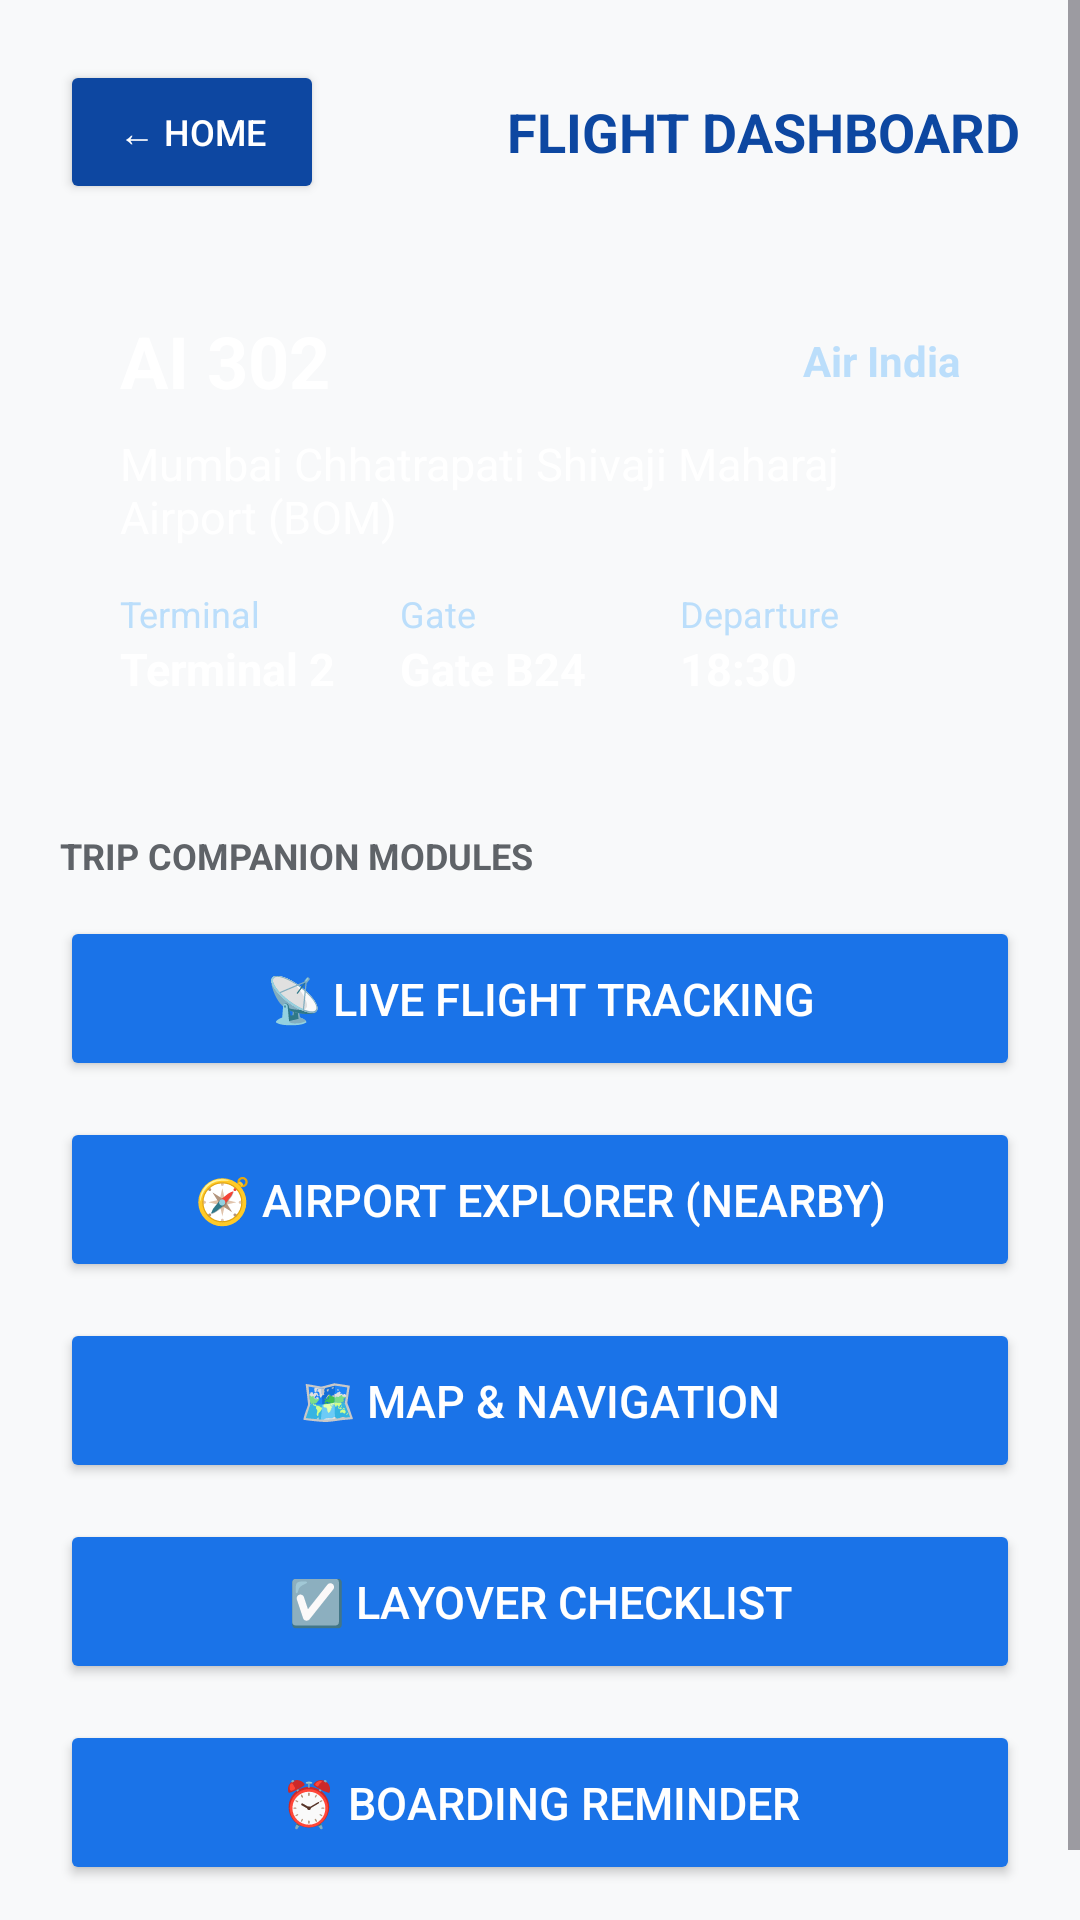

The Android layout XML behind this screen, and the referenced resources:
<!-- AndroidManifest.xml: application theme Theme.GateCrash -->
<!-- res/layout/activity_flight_dashboard.xml -->
<?xml version="1.0" encoding="utf-8"?>
<ScrollView xmlns:android="http://schemas.android.com/apk/res/android"
    android:layout_width="match_parent"
    android:layout_height="match_parent"
    android:fillViewport="true"
    android:background="@color/background_light">

    <LinearLayout
        android:layout_width="match_parent"
        android:layout_height="wrap_content"
        android:orientation="vertical"
        android:padding="20dp">

        
        <LinearLayout
            android:layout_width="match_parent"
            android:layout_height="wrap_content"
            android:orientation="horizontal"
            android:gravity="center_vertical"
            android:layout_marginBottom="16dp">

            <Button
                android:id="@+id/backToHomeBtn"
                android:layout_width="wrap_content"
                android:layout_height="wrap_content"
                android:text="← HOME"
                android:textSize="12sp"
                android:backgroundTint="@color/primary_dark"
                android:textColor="@color/white" />

            <TextView
                android:layout_width="0dp"
                android:layout_height="wrap_content"
                android:layout_weight="1"
                android:text="FLIGHT DASHBOARD"
                android:textColor="@color/primary_dark"
                android:textSize="18sp"
                android:textStyle="bold"
                android:gravity="end" />
        </LinearLayout>

        
        <LinearLayout
            android:layout_width="match_parent"
            android:layout_height="wrap_content"
            android:orientation="vertical"
            android:background="@drawable/ic_launcher_background"
            android:backgroundTint="@color/primary_dark"
            android:padding="20dp"
            android:layout_marginBottom="24dp">

            <LinearLayout
                android:layout_width="match_parent"
                android:layout_height="wrap_content"
                android:orientation="horizontal"
                android:gravity="center_vertical"
                android:layout_marginBottom="8dp">

                <TextView
                    android:id="@+id/dashFlightNumber"
                    android:layout_width="0dp"
                    android:layout_height="wrap_content"
                    android:layout_weight="1"
                    android:text="AI 302"
                    android:textColor="@color/white"
                    android:textSize="24sp"
                    android:textStyle="bold" />

                <TextView
                    android:id="@+id/dashAirline"
                    android:layout_width="wrap_content"
                    android:layout_height="wrap_content"
                    android:text="Air India"
                    android:textColor="#BBDEFB"
                    android:textSize="14sp"
                    android:textStyle="bold" />
            </LinearLayout>

            <TextView
                android:id="@+id/dashAirport"
                android:layout_width="wrap_content"
                android:layout_height="wrap_content"
                android:text="Mumbai Chhatrapati Shivaji Maharaj Airport (BOM)"
                android:textColor="@color/white"
                android:textSize="15sp"
                android:layout_marginBottom="14dp" />

            <LinearLayout
                android:layout_width="match_parent"
                android:layout_height="wrap_content"
                android:orientation="horizontal">

                <LinearLayout
                    android:layout_width="0dp"
                    android:layout_height="wrap_content"
                    android:layout_weight="1"
                    android:orientation="vertical">

                    <TextView
                        android:layout_width="wrap_content"
                        android:layout_height="wrap_content"
                        android:text="Terminal"
                        android:textColor="#BBDEFB"
                        android:textSize="12sp" />

                    <TextView
                        android:id="@+id/dashTerminal"
                        android:layout_width="wrap_content"
                        android:layout_height="wrap_content"
                        android:text="Terminal 2"
                        android:textColor="@color/white"
                        android:textSize="15sp"
                        android:textStyle="bold" />
                </LinearLayout>

                <LinearLayout
                    android:layout_width="0dp"
                    android:layout_height="wrap_content"
                    android:layout_weight="1"
                    android:orientation="vertical">

                    <TextView
                        android:layout_width="wrap_content"
                        android:layout_height="wrap_content"
                        android:text="Gate"
                        android:textColor="#BBDEFB"
                        android:textSize="12sp" />

                    <TextView
                        android:id="@+id/dashGate"
                        android:layout_width="wrap_content"
                        android:layout_height="wrap_content"
                        android:text="Gate B24"
                        android:textColor="@color/white"
                        android:textSize="15sp"
                        android:textStyle="bold" />
                </LinearLayout>

                <LinearLayout
                    android:layout_width="0dp"
                    android:layout_height="wrap_content"
                    android:layout_weight="1"
                    android:orientation="vertical">

                    <TextView
                        android:layout_width="wrap_content"
                        android:layout_height="wrap_content"
                        android:text="Departure"
                        android:textColor="#BBDEFB"
                        android:textSize="12sp" />

                    <TextView
                        android:id="@+id/dashDepartureTime"
                        android:layout_width="wrap_content"
                        android:layout_height="wrap_content"
                        android:text="18:30"
                        android:textColor="@color/white"
                        android:textSize="15sp"
                        android:textStyle="bold" />
                </LinearLayout>
            </LinearLayout>
        </LinearLayout>

        
        <TextView
            android:layout_width="wrap_content"
            android:layout_height="wrap_content"
            android:text="TRIP COMPANION MODULES"
            android:textColor="@color/text_secondary"
            android:textSize="12sp"
            android:textStyle="bold"
            android:layout_marginBottom="12dp" />

        <Button
            android:id="@+id/dashLiveFlightBtn"
            android:layout_width="match_parent"
            android:layout_height="55dp"
            android:text="📡 LIVE FLIGHT TRACKING"
            android:backgroundTint="@color/primary"
            android:textColor="@color/white"
            android:textSize="15sp"
            android:layout_marginBottom="12dp" />

        <Button
            android:id="@+id/dashAirportExplorerBtn"
            android:layout_width="match_parent"
            android:layout_height="55dp"
            android:text="🧭 AIRPORT EXPLORER (NEARBY)"
            android:backgroundTint="@color/primary"
            android:textColor="@color/white"
            android:textSize="15sp"
            android:layout_marginBottom="12dp" />

        <Button
            android:id="@+id/dashMapBtn"
            android:layout_width="match_parent"
            android:layout_height="55dp"
            android:text="🗺️ MAP &amp; NAVIGATION"
            android:backgroundTint="@color/primary"
            android:textColor="@color/white"
            android:textSize="15sp"
            android:layout_marginBottom="12dp" />

        <Button
            android:id="@+id/dashChecklistBtn"
            android:layout_width="match_parent"
            android:layout_height="55dp"
            android:text="☑️ LAYOVER CHECKLIST"
            android:backgroundTint="@color/primary"
            android:textColor="@color/white"
            android:textSize="15sp"
            android:layout_marginBottom="12dp" />

        <Button
            android:id="@+id/dashReminderBtn"
            android:layout_width="match_parent"
            android:layout_height="55dp"
            android:text="⏰ BOARDING REMINDER"
            android:backgroundTint="@color/primary"
            android:textColor="@color/white"
            android:textSize="15sp"
            android:layout_marginBottom="16dp" />

    </LinearLayout>
</ScrollView>
<!-- resources referenced by this layout -->
<resources>
  <color name="background_light">#F8F9FA</color>
  <color name="primary">#1A73E8</color>
  <color name="primary_dark">#0D47A1</color>
  <color name="text_secondary">#5F6368</color>
  <color name="white">#FFFFFFFF</color>
  <style name="Theme.GateCrash" parent="Base.Theme.GateCrash" />
  <style name="Base.Theme.GateCrash" parent="Theme.Material3.DayNight.NoActionBar">
          <item name="colorPrimary">@color/primary</item>
          <item name="colorPrimaryDark">@color/primary_dark</item>
          <item name="colorAccent">@color/accent</item>
      </style>
  <color name="accent">#FF6D00</color>
</resources>
